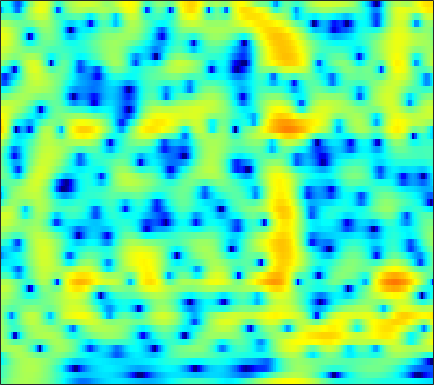

Source data for this figure (header and first rows):
-2.2051, -1.651, -0.96787, -0.35674, 0.054073, 0.5433, 0.95767, 1.2162, 1.4978, 1.709, 1.8494, 1.9103, 1.9333, 1.891, 1.8178, 1.6648, 1.4473, 1.2412, 0.90649, 0.50921, 0.046037, -0.34291, -0.91844, -1.5559
-3.256, -2.576, -1.75, -1.009, -0.51, 0.08395, 0.5965, 0.9275, 1.301, 1.596, 1.814, 1.928, 2.013, 2.024, 1.983, 1.864, 1.671, 1.48, 1.162, 0.7747, 0.32, -0.06379, -0.6321, -1.259
-3.337, -2.744, -1.978, -1.251, -0.7357, -0.1023, 0.4643, 0.8418, 1.279, 1.637, 1.913, 2.066, 2.198, 2.248, 2.233, 2.141, 1.967, 1.782, 1.462, 1.058, 0.565, 0.1334, -0.5287, -1.298
-6.426, -5.272, -3.823, -2.532, -1.686, -0.7129, 0.09044, 0.5897, 1.132, 1.543, 1.829, 1.97, 2.074, 2.09, 2.053, 1.949, 1.79, 1.639, 1.398, 1.115, 0.79, 0.5125, 0.08959, -0.4032
-5.372, -3.951, -2.337, -1.03, -0.2372, 0.603, 1.218, 1.547, 1.819, 1.917, 1.846, 1.689, 1.357, 0.9018, 0.4998, -0.06359, -0.5839, -0.8825, -1.103, -1.097, -0.9012, -0.6835, -0.3802, -0.1295
1.416, 1.518, 1.665, 1.802, 1.881, 1.951, 1.966, 1.926, 1.794, 1.548, 1.136, 0.6853, -0.1621, -1.402, -2.683, -5.076, -8.905, -13.91, -24.39, -11.95, -6.751, -4.364, -2.176, -0.7094
2.372, 1.865, 1.086, 0.2193, -0.447, -1.24, -1.769, -1.925, -1.805, -1.456, -1.08, -0.856, -0.7136, -0.7983, -0.9947, -1.387, -1.811, -2.029, -2.037, -1.638, -0.9481, -0.3642, 0.3896, 0.9982
1.766, 0.7857, -0.8888, -3.161, -5.492, -10.21, -20.77, -20.42, -10.43, -6.049, -3.413, -2.03, -0.6878, 0.2332, 0.737, 1.221, 1.558, 1.742, 1.93, 2.076, 2.195, 2.25, 2.265, 2.197
1.36, 0.6131, -0.4701, -1.578, -2.355, -3.182, -3.587, -3.538, -3.036, -2.189, -1.218, -0.509, 0.3222, 0.9943, 1.38, 1.731, 1.908, 1.947, 1.894, 1.738, 1.518, 1.331, 1.073, 0.8196
1.279, 0.2495, -1.279, -2.776, -3.656, -4.135, -3.679, -2.92, -1.699, -0.4862, 0.5827, 1.267, 1.977, 2.457, 2.658, 2.696, 2.457, 2.084, 1.319, 0.2389, -1.097, -2.164, -3.295, -3.548
0.9907, -0.4427, -3.027, -6.751, -10.51, -12.65, -8.11, -5.161, -2.365, -0.411, 0.9656, 1.736, 2.457, 2.884, 3.01, 2.921, 2.533, 2.005, 0.9639, -0.585, -2.816, -5.056, -8.569, -9.162
0.7255, 0.1491, -0.6738, -1.426, -1.853, -2.14, -2.067, -1.832, -1.38, -0.8802, -0.4193, -0.1258, 0.1768, 0.3694, 0.4336, 0.4263, 0.3067, 0.1426, -0.1628, -0.5329, -0.9052, -1.123, -1.244, -1.074
1.333, 1.048, 0.6342, 0.2222, -0.07897, -0.4477, -0.7706, -0.988, -1.24, -1.463, -1.64, -1.75, -1.843, -1.859, -1.817, -1.699, -1.529, -1.375, -1.166, -0.9429, -0.7141, -0.5286, -0.2476, 0.08084
2.402, 2.167, 1.812, 1.383, 1.016, 0.4622, -0.1829, -0.7338, -1.549, -2.474, -3.465, -4.2, -5.01, -5.407, -5.3, -4.692, -3.795, -3.069, -2.174, -1.417, -0.8187, -0.4572, -0.06187, 0.2762
3.354, 3.221, 2.946, 2.542, 2.155, 1.504, 0.6836, -0.04986, -1.261, -2.835, -4.998, -7.269, -12.14, -24.99, -18.5, -9.775, -5.608, -3.59, -1.752, -0.5994, 0.036, 0.2082, 0.09845, -0.2995
1.925, 2.087, 2.047, 1.758, 1.379, 0.7094, -0.07135, -0.6899, -1.488, -2.217, -2.905, -3.371, -3.837, -3.82, -3.306, -2.092, -0.6684, 0.3212, 1.351, 1.966, 2.082, 1.806, 0.8362, -1.064
-2.935, -2.562, -2.539, -3.034, -3.756, -5.185, -7.14, -8.742, -10.02, -9.114, -7.024, -5.469, -3.655, -2.132, -1.129, 0.05049, 1.076, 1.713, 2.367, 2.75, 2.849, 2.73, 2.34, 1.741
-5.664, -5.532, -5.634, -6.136, -6.82, -8.248, -10.38, -12.34, -14.08, -12.07, -8.673, -6.442, -4.007, -2.071, -0.8806, 0.4237, 1.471, 2.085, 2.712, 3.119, 3.316, 3.336, 3.216, 2.963
-7.938, -7.572, -7.153, -6.889, -6.78, -6.725, -6.668, -6.535, -6.12, -5.34, -4.233, -3.276, -1.937, -0.6503, 0.2549, 1.322, 2.205, 2.741, 3.283, 3.621, 3.761, 3.736, 3.528, 3.119
-12.1, -10.36, -8.82, -7.853, -7.38, -6.928, -6.523, -6.159, -5.474, -4.564, -3.441, -2.511, -1.244, -0.02662, 0.81, 1.812, 2.633, 3.134, 3.613, 3.892, 3.959, 3.867, 3.553, 3.006
-9.028, -8.327, -7.783, -7.708, -8.008, -8.816, -9.896, -10.51, -10.14, -8.249, -5.822, -4.084, -2.049, -0.3515, 0.7079, 1.864, 2.751, 3.255, 3.722, 3.968, 3.994, 3.875, 3.533, 2.99
-3.376, -3.662, -4.206, -5.111, -6.116, -8.093, -11.18, -14.35, -15.44, -10.6, -6.491, -4.191, -1.843, -0.06673, 0.9837, 2.072, 2.866, 3.282, 3.632, 3.75, 3.672, 3.489, 3.093, 2.538
0.2252, -0.07973, -0.5738, -1.176, -1.677, -2.372, -2.962, -3.222, -3.156, -2.61, -1.732, -0.9778, 0.01734, 0.9148, 1.486, 2.095, 2.513, 2.692, 2.751, 2.612, 2.287, 1.929, 1.327, 0.6122
2.24, 2.072, 1.79, 1.468, 1.202, 0.849, 0.5361, 0.3606, 0.2086, 0.2004, 0.3267, 0.4929, 0.7835, 1.102, 1.326, 1.55, 1.638, 1.597, 1.356, 0.8903, 0.1649, -0.5419, -1.677, -2.957
3.467, 3.417, 3.272, 3.027, 2.774, 2.362, 1.867, 1.457, 0.8869, 0.3639, -0.01829, -0.157, -0.1073, 0.1596, 0.4345, 0.7724, 0.9658, 0.9669, 0.6969, 0.0581, -1.018, -2.166, -4.277, -7.294
3.737, 3.853, 3.891, 3.746, 3.508, 2.971, 2.139, 1.277, -0.2174, -2.183, -4.392, -5.578, -5.22, -3.297, -1.801, -0.2194, 0.8149, 1.237, 1.364, 1.018, 0.2168, -0.6959, -2.336, -4.449
1.32, 1.794, 2.273, 2.547, 2.575, 2.32, 1.673, 0.8764, -0.7226, -3.133, -6.547, -9.039, -8.05, -4.386, -2.185, -0.1188, 1.177, 1.749, 2.095, 2.031, 1.619, 1.126, 0.2943, -0.6408
-4, -2.745, -1.31, -0.2, 0.3929, 0.8929, 1.073, 1.02, 0.7444, 0.3595, 0.02879, -0.06531, 0.12, 0.61, 1.08, 1.679, 2.112, 2.289, 2.302, 2.053, 1.551, 1.032, 0.1842, -0.7731
-9.518, -6.789, -4.148, -2.259, -1.208, -0.1466, 0.6015, 1.013, 1.415, 1.715, 1.968, 2.153, 2.403, 2.649, 2.804, 2.932, 2.933, 2.823, 2.476, 1.891, 1.05, 0.2397, -1.08, -2.659
-6.972, -5.45, -3.71, -2.338, -1.512, -0.639, 0.05202, 0.496, 1.045, 1.547, 2.032, 2.383, 2.809, 3.166, 3.357, 3.485, 3.438, 3.251, 2.78, 2.017, 0.9314, -0.1368, -1.947, -4.309
-2.629, -2.315, -1.956, -1.735, -1.639, -1.597, -1.546, -1.427, -1.072, -0.4417, 0.3951, 1.082, 1.978, 2.752, 3.226, 3.673, 3.863, 3.827, 3.535, 2.921, 1.945, 0.9602, -0.738, -2.945
-0.4184, -0.7807, -1.454, -2.381, -3.299, -4.829, -6.691, -8.031, -8.592, -6.841, -4.214, -2.37, -0.2956, 1.347, 2.315, 3.283, 3.907, 4.169, 4.235, 3.988, 3.427, 2.809, 1.723, 0.3558
-0.4967, -1.262, -2.524, -4.08, -5.511, -7.871, -11.04, -14.06, -16.46, -12.33, -7.908, -5.346, -2.659, -0.5638, 0.6757, 1.97, 2.922, 3.427, 3.821, 3.941, 3.81, 3.547, 3.005, 2.275
-1.3, -2.326, -3.881, -5.653, -7.001, -8.71, -9.921, -10.26, -9.912, -8.635, -6.828, -5.341, -3.393, -1.646, -0.4891, 0.8206, 1.857, 2.471, 3.071, 3.438, 3.587, 3.562, 3.365, 2.998
-1.494, -2.758, -4.866, -7.545, -10.08, -14.25, -18.09, -17.25, -13.38, -10.07, -7.456, -5.789, -3.861, -2.19, -1.095, 0.1786, 1.234, 1.878, 2.574, 3.071, 3.369, 3.482, 3.484, 3.326
-0.3005, -1.54, -3.568, -6.042, -8.164, -11.22, -13.37, -13.17, -11.26, -9.01, -6.988, -5.631, -4.019, -2.596, -1.624, -0.4587, 0.5697, 1.232, 1.972, 2.539, 2.931, 3.108, 3.199, 3.141
2.298, 1.208, -0.4316, -2.21, -3.551, -5.144, -6.333, -6.859, -6.987, -6.684, -6.014, -5.378, -4.405, -3.357, -2.522, -1.406, -0.3435, 0.4178, 1.289, 1.97, 2.447, 2.644, 2.708, 2.561
5.743, 4.594, 2.768, 0.6517, -1.118, -3.581, -5.869, -7.16, -7.881, -7.718, -7.302, -7.018, -6.596, -5.798, -4.912, -3.361, -1.663, -0.4744, 0.8561, 1.859, 2.494, 2.725, 2.676, 2.184
8.044, 6.833, 4.824, 2.207, -0.277, -4.769, -12.09, -26.62, -16.32, -11.3, -10.23, -10.88, -13.96, -19.34, -15.49, -8.855, -4.728, -2.608, -0.5397, 0.9021, 1.795, 2.161, 2.219, 1.718
7.315, 6.402, 4.904, 3.051, 1.431, -0.9302, -3.255, -4.713, -5.907, -6.593, -7.374, -8.158, -9.444, -10.11, -9.68, -8.046, -6.27, -5.098, -3.708, -2.527, -1.541, -0.9488, -0.3672, -0.08635
6.046, 5.579, 4.773, 3.807, 3.002, 1.863, 0.7264, -0.09541, -1.108, -2.059, -2.972, -3.66, -4.535, -5.373, -5.98, -6.784, -7.605, -8.246, -8.603, -7.935, -6.3, -4.921, -3.329, -2.118
4.619, 4.518, 4.267, 3.901, 3.566, 3.047, 2.469, 2.009, 1.349, 0.6505, -0.1191, -0.767, -1.74, -2.942, -4.042, -6.014, -8.896, -12.31, -21.92, -18.21, -10.47, -7.366, -4.688, -2.974
2.316, 2.494, 2.655, 2.723, 2.72, 2.668, 2.544, 2.412, 2.165, 1.838, 1.412, 1.021, 0.3659, -0.4429, -1.173, -2.299, -3.536, -4.404, -5.131, -5.08, -4.294, -3.521, -2.562, -1.834
-1.157, -0.8184, -0.4124, -0.01601, 0.2787, 0.6623, 1.019, 1.247, 1.499, 1.654, 1.714, 1.691, 1.56, 1.331, 1.097, 0.7444, 0.3561, 0.1098, -0.1441, -0.2637, -0.2815, -0.2585, -0.2442, -0.3352
-5.806, -5.651, -5.244, -4.52, -3.82, -2.816, -1.815, -1.109, -0.2561, 0.4805, 1.088, 1.452, 1.831, 2.074, 2.184, 2.235, 2.208, 2.14, 2.003, 1.833, 1.621, 1.429, 1.122, 0.7165
-12.66, -14.45, -14.55, -11.92, -9.761, -7.359, -5.396, -4.11, -2.581, -1.212, -0.01658, 0.7569, 1.611, 2.257, 2.613, 2.916, 3.06, 3.058, 2.949, 2.719, 2.405, 2.119, 1.68, 1.19
-12.95, -15.68, -16.57, -13.94, -12.13, -10.37, -8.769, -7.412, -5.258, -3.043, -1.062, 0.2047, 1.556, 2.556, 3.079, 3.518, 3.665, 3.62, 3.368, 2.933, 2.373, 1.91, 1.294, 0.743
-4.436, -5.345, -6.547, -7.954, -9.503, -13.11, -21.14, -17.13, -8.774, -4.051, -0.9407, 0.747, 2.405, 3.52, 4.058, 4.424, 4.404, 4.157, 3.504, 2.515, 1.214, 0.116, -1.272, -2.159
0.7992, 0.1941, -0.7877, -1.994, -3.009, -4.346, -5.008, -4.591, -2.918, -0.9268, 0.8462, 1.931, 3.034, 3.76, 4.074, 4.184, 3.928, 3.471, 2.45, 0.8501, -1.571, -4.224, -10.09, -22.46
2.734, 2.402, 1.867, 1.295, 0.88, 0.4164, 0.1498, 0.1215, 0.2856, 0.6147, 1.001, 1.284, 1.593, 1.788, 1.847, 1.768, 1.504, 1.135, 0.3965, -0.6967, -2.156, -3.459, -5.147, -6.127
3.839, 3.602, 3.218, 2.777, 2.417, 1.931, 1.444, 1.096, 0.6352, 0.1945, -0.2243, -0.515, -0.8212, -0.9959, -1.042, -1.009, -0.9554, -0.9426, -1.028, -1.251, -1.608, -1.924, -2.334, -2.658
4.877, 4.636, 4.24, 3.746, 3.317, 2.659, 1.892, 1.223, 0.1968, -1.016, -2.413, -3.543, -4.936, -5.705, -5.612, -4.74, -3.605, -2.813, -1.992, -1.438, -1.133, -1.042, -1.091, -1.268
5.364, 5.1, 4.662, 4.127, 3.656, 2.904, 1.994, 1.168, -0.1707, -1.927, -4.312, -6.824, -12.23, -29.77, -17.45, -9.425, -5.613, -3.776, -2.108, -1.058, -0.4491, -0.227, -0.1853, -0.4021
4.551, 4.26, 3.817, 3.317, 2.888, 2.248, 1.496, 0.8572, -0.12, -1.267, -2.605, -3.687, -5.032, -5.696, -5.412, -4.2, -2.732, -1.716, -0.6287, 0.1034, 0.5007, 0.5885, 0.4716, 0.07595
2.22, 1.915, 1.554, 1.177, 0.8681, 0.4331, -0.01528, -0.3319, -0.7205, -0.9998, -1.192, -1.232, -1.158, -0.9, -0.575, -0.02542, 0.6066, 1.018, 1.446, 1.68, 1.671, 1.503, 1.049, 0.3748
-2.227, -2.16, -1.968, -1.984, -2.17, -2.661, -3.184, -3.455, -3.434, -2.92, -2.017, -1.245, -0.1755, 0.8378, 1.53, 2.326, 2.962, 3.304, 3.541, 3.5, 3.143, 2.656, 1.692, 0.4111
-11.56, -7.662, -5.473, -4.979, -5.442, -7.065, -9.95, -12.73, -13.39, -9.441, -5.656, -3.405, -0.9599, 0.9921, 2.184, 3.479, 4.38, 4.854, 5.163, 5.075, 4.557, 3.844, 2.389, 0.1674
-5.171, -5.059, -5.028, -5.615, -6.614, -8.622, -11.42, -13.7, -14.51, -12.14, -8.792, -6.374, -3.421, -0.8957, 0.6747, 2.366, 3.616, 4.262, 4.77, 4.877, 4.577, 4.074, 3.003, 1.469
